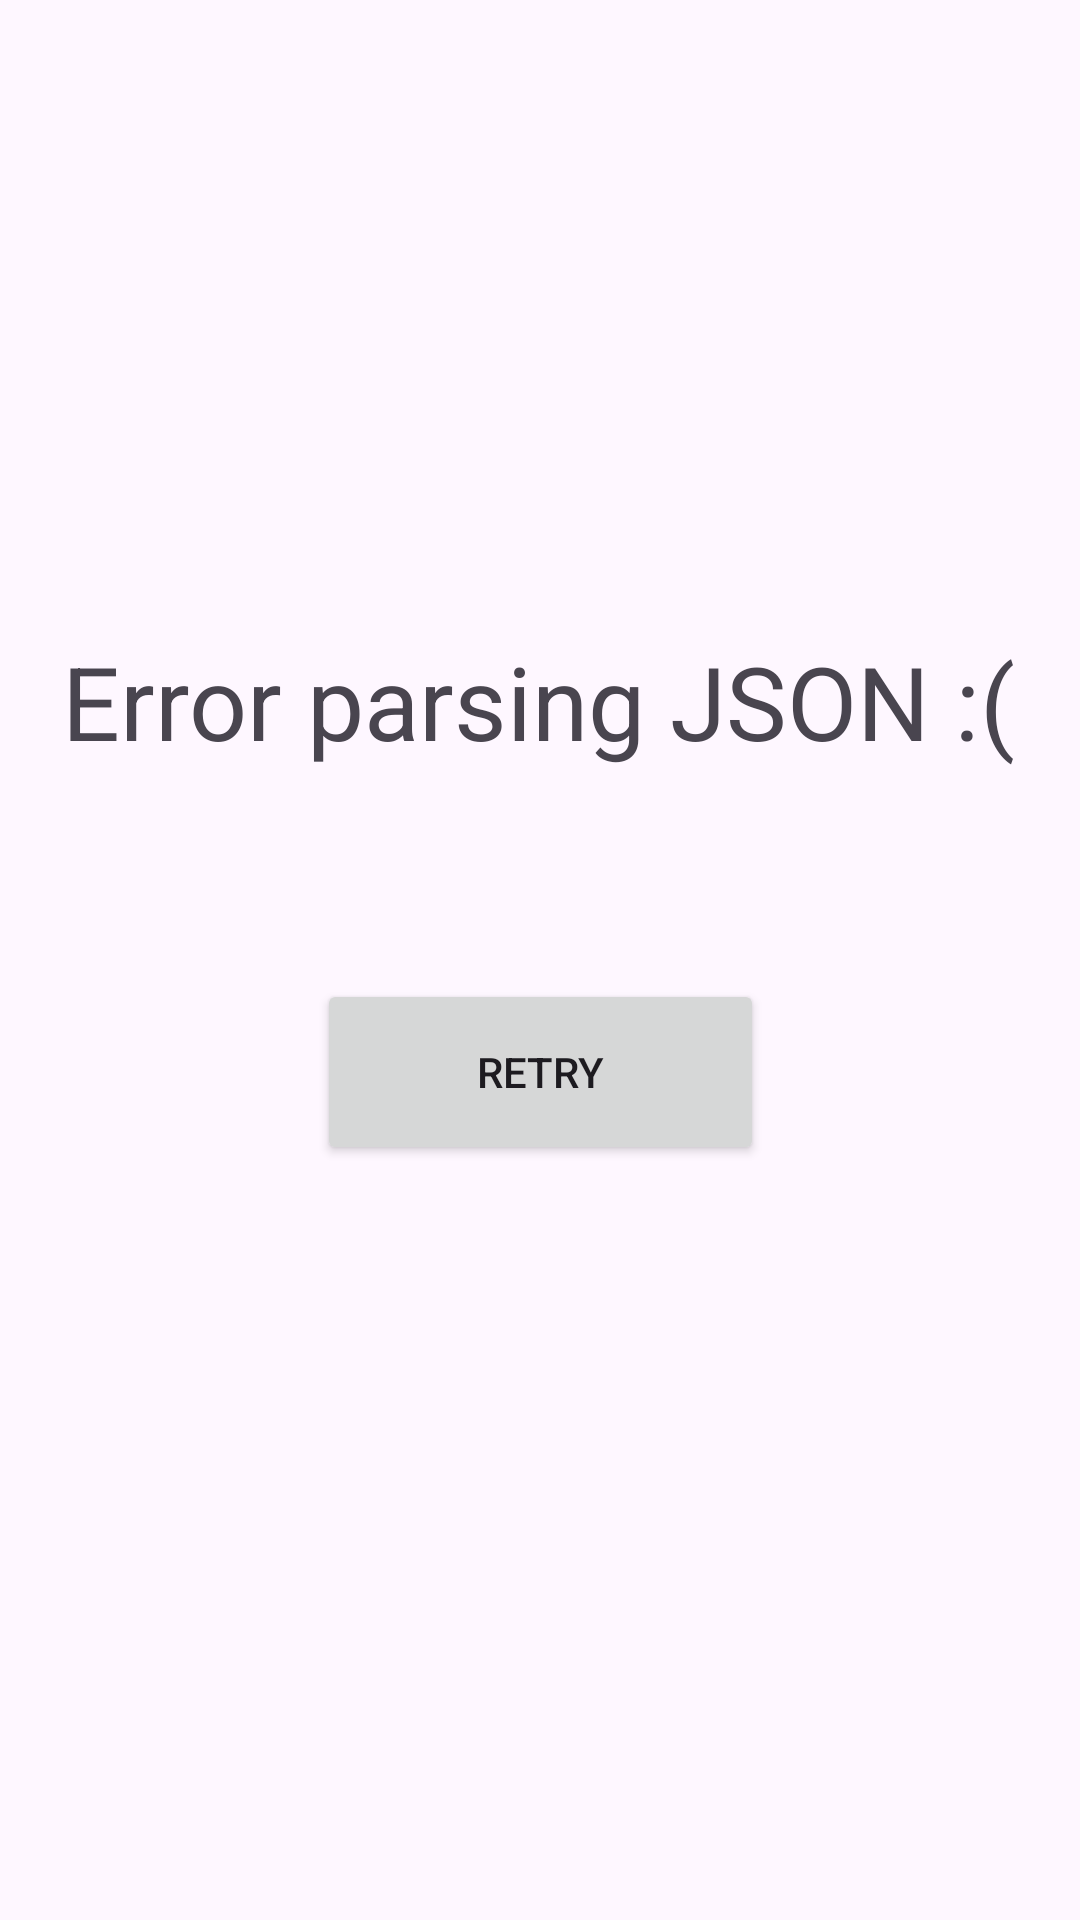

Write the Android layout XML for this screen, with the resource values it uses.
<!-- AndroidManifest.xml: application theme Theme.HardestQuiz -->
<!-- res/layout/json_error.xml -->
<?xml version="1.0" encoding="utf-8"?>
<androidx.constraintlayout.widget.ConstraintLayout xmlns:android="http://schemas.android.com/apk/res/android"
    xmlns:app="http://schemas.android.com/apk/res-auto"
    xmlns:tools="http://schemas.android.com/tools"
    android:layout_width="match_parent"
    android:layout_height="match_parent">

    <TextView
        android:id="@+id/textView2"
        android:layout_width="wrap_content"
        android:layout_height="wrap_content"
        android:layout_marginStart="93dp"
        android:layout_marginTop="274dp"
        android:layout_marginEnd="94dp"
        android:layout_marginBottom="35dp"
        android:text="Error parsing JSON :("
        android:textSize="34sp"
        app:layout_constraintBottom_toTopOf="@+id/retry_button"
        app:layout_constraintEnd_toEndOf="parent"
        app:layout_constraintStart_toStartOf="parent"
        app:layout_constraintTop_toTopOf="parent" />

    <Button
        android:id="@+id/retry_button"
        android:layout_width="149dp"
        android:layout_height="62dp"
        android:layout_marginStart="131dp"
        android:layout_marginTop="35dp"
        android:layout_marginEnd="131dp"
        android:layout_marginBottom="315dp"
        android:text="retry"
        app:layout_constraintBottom_toBottomOf="parent"
        app:layout_constraintEnd_toEndOf="parent"
        app:layout_constraintStart_toStartOf="parent"
        app:layout_constraintTop_toBottomOf="@+id/textView2" />
</androidx.constraintlayout.widget.ConstraintLayout>
<!-- resources referenced by this layout -->
<resources>
  <style name="Theme.HardestQuiz" parent="Base.Theme.HardestQuiz" />
  <style name="Base.Theme.HardestQuiz" parent="Theme.Material3.DayNight.NoActionBar">
          
          
      </style>
</resources>
